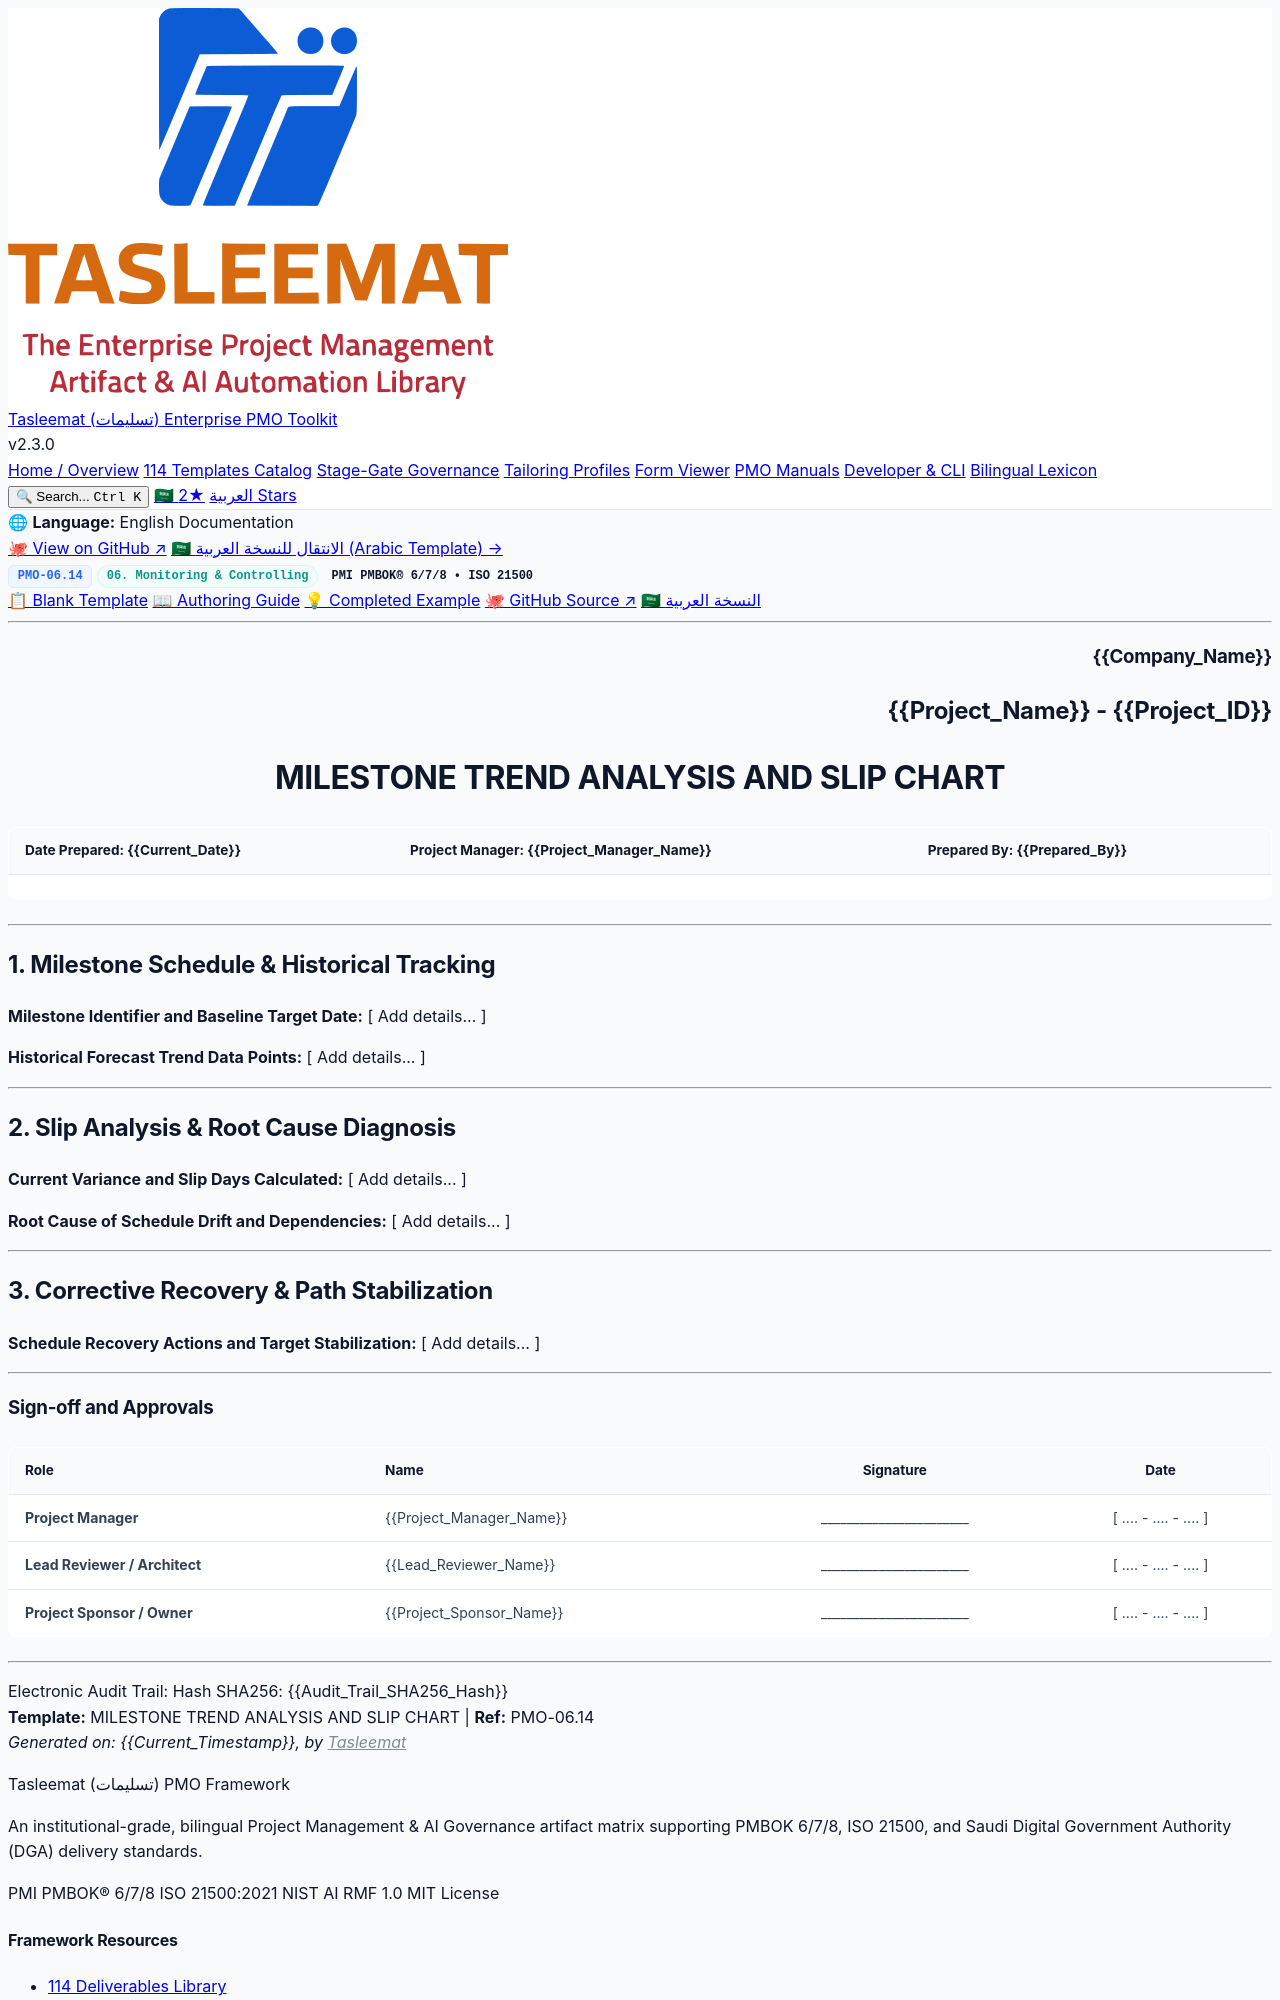

repository: fakhruldeen/Tasleemat · page: forms/en/06_Monitoring_and_Controlling/06_14_Milestone_Trend_Analysis_and_Slip_Chart_Template.html · generator: jekyll

<div class="lang-switch-bar">
  <span class="lang-switch-label">🌐 <strong>Language:</strong> English Documentation</span>
  <div class="lang-switch-actions">
    <a class="lang-switch-btn github-btn" href="https://github.com/fakhruldeen/Tasleemat/blob/main/forms/en/06_Monitoring_and_Controlling/14_Milestone_Trend_Analysis_and_Slip_Chart/06_14_Milestone_Trend_Analysis_and_Slip_Chart_Template.md" target="_blank" rel="noopener noreferrer">🐙 View on GitHub ↗</a>
    <a class="lang-switch-btn" href="../../ar/06_المراقبة_والتحكم/06_14_تحليل_اتجاهات_المعالم_والانزلاق_الزمني_قالب.html">🇸🇦 الانتقال للنسخة العربية (Arabic Template) →</a>
  </div>
</div>

<div class="deliverable-header-card">
  <div class="deliverable-badge-row">
    <span class="badge badge-code">PMO-06.14</span>
    <span class="badge badge-phase">06. Monitoring & Controlling</span>
    <span class="badge badge-standard">PMI PMBOK® 6/7/8 • ISO 21500</span>
  </div>
  <div class="deliverable-nav-pills">
    <a class="nav-pill active" href="#">📋 Blank Template</a>
    <a class="nav-pill" href="../../../guides/en/06_Monitoring_and_Controlling/06_14_Milestone_Trend_Analysis_and_Slip_Chart_Guide.html">📖 Authoring Guide</a>
    <a class="nav-pill" href="../../../examples/en/06_Monitoring_and_Controlling/06_14_Milestone_Trend_Analysis_and_Slip_Chart_Example.html">💡 Completed Example</a>
    <a class="nav-pill github-pill" href="https://github.com/fakhruldeen/Tasleemat/blob/main/forms/en/06_Monitoring_and_Controlling/14_Milestone_Trend_Analysis_and_Slip_Chart/06_14_Milestone_Trend_Analysis_and_Slip_Chart_Template.md" target="_blank" rel="noopener noreferrer">🐙 GitHub Source ↗</a>
    <a class="nav-pill lang-pill" href="../../ar/06_المراقبة_والتحكم/06_14_تحليل_اتجاهات_المعالم_والانزلاق_الزمني_قالب.html">🇸🇦 النسخة العربية</a>
  </div>
</div>

---

<!--
---
type: Form
form_id: PMO-06.14
language: en
status: approved
---
-->

<!-- LLM INSTRUCTIONS: Fill in the [ Add details... ] placeholders based on project context. -->

<h3 align="right">{{Company_Name}}</h3>
<h2 align="right">{{Project_Name}} - {{Project_ID}}</h2>
<h1 align="center">MILESTONE TREND ANALYSIS AND SLIP CHART</h1>

| **Date Prepared:** {{Current_Date}} | **Project Manager:** {{Project_Manager_Name}} | **Prepared By:** {{Prepared_By}} |
| :--- | :--- | :--- |

---

## 1. Milestone Schedule & Historical Tracking

**Milestone Identifier and Baseline Target Date:**
[ Add details... ]

**Historical Forecast Trend Data Points:**
[ Add details... ]

---

## 2. Slip Analysis & Root Cause Diagnosis

**Current Variance and Slip Days Calculated:**
[ Add details... ]

**Root Cause of Schedule Drift and Dependencies:**
[ Add details... ]

---

## 3. Corrective Recovery & Path Stabilization

**Schedule Recovery Actions and Target Stabilization:**
[ Add details... ]

---
